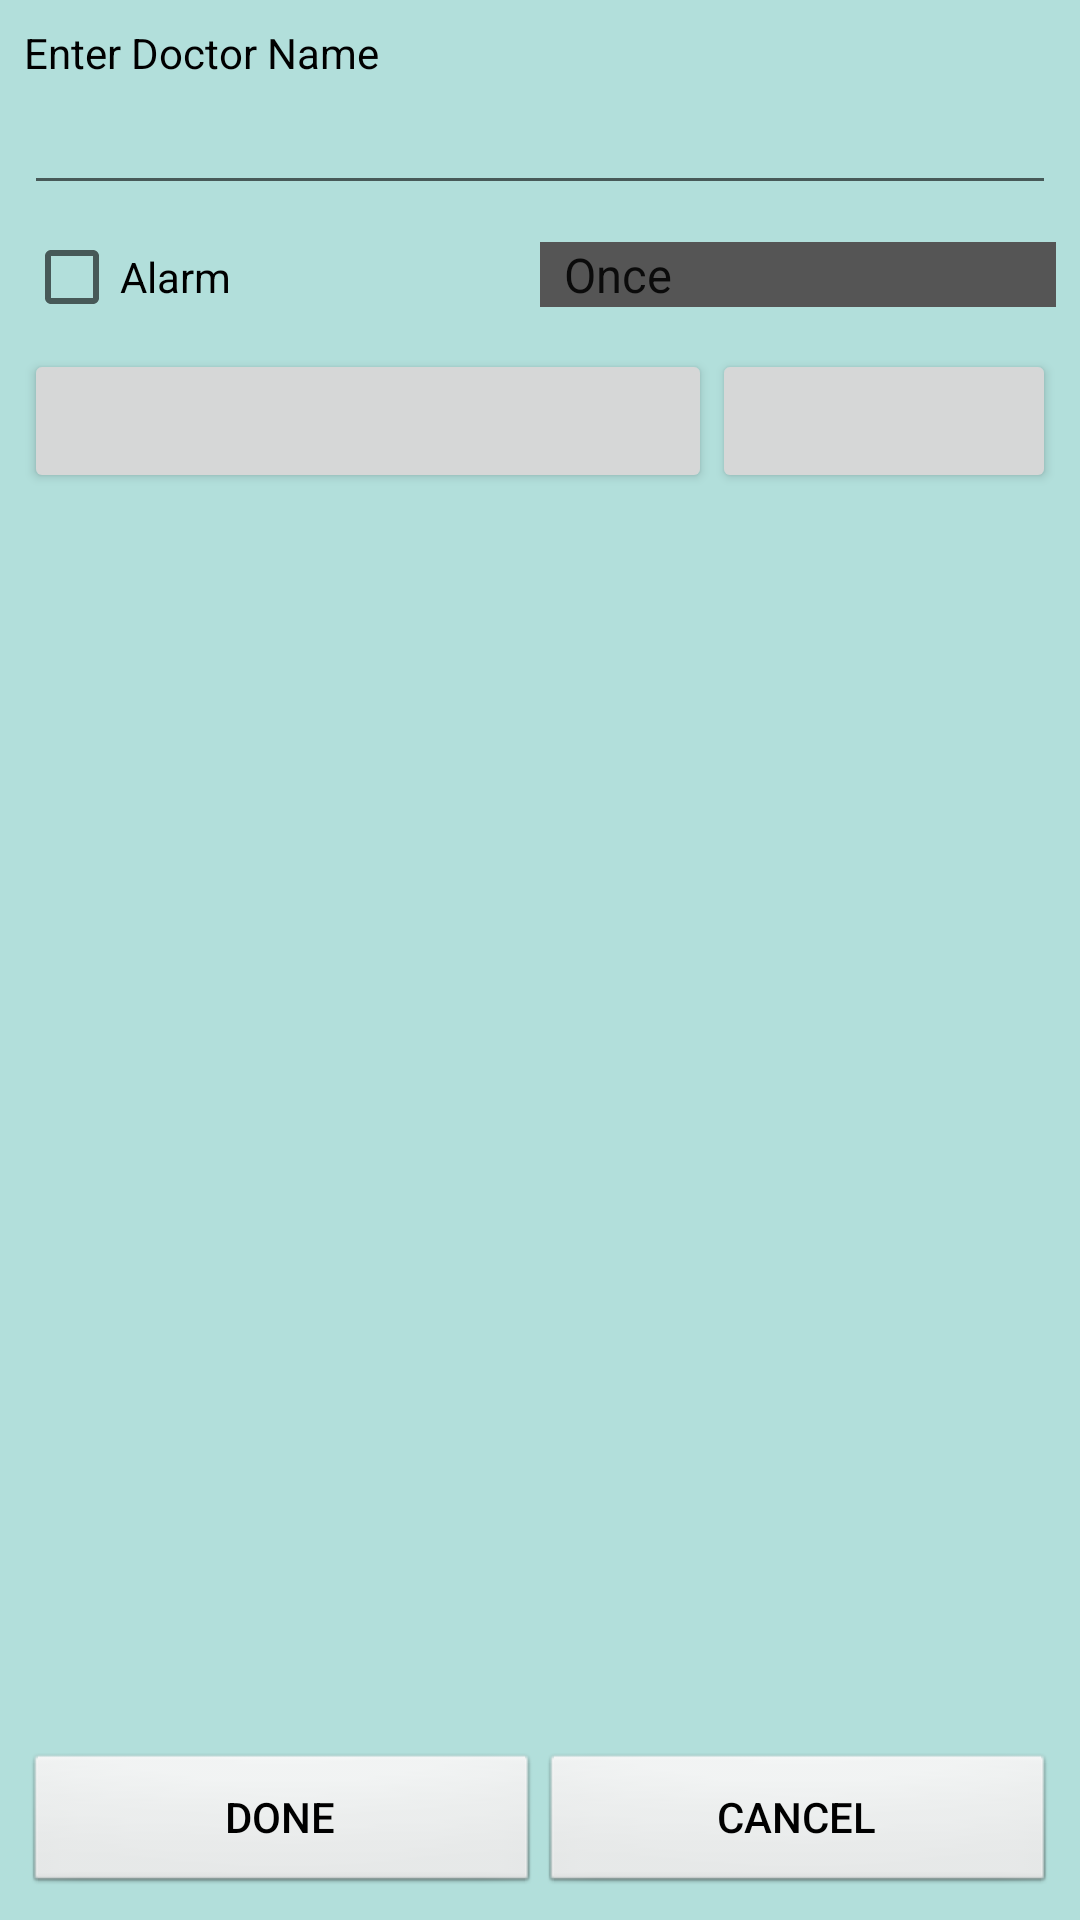

Layout XML and referenced resources for this Android screen:
<!-- AndroidManifest.xml: application theme Theme.AppCompat.Light.NoActionBar -->
<!-- res/layout/edit.xml -->
<?xml version="1.0" encoding="utf-8"?>
<LinearLayout xmlns:android="http://schemas.android.com/apk/res/android"
    android:orientation="vertical"
    android:layout_width="fill_parent"
    android:layout_height="fill_parent"
    android:background="@color/color2">

  <ScrollView xmlns:android="http://schemas.android.com/apk/res/android"
      android:layout_height="0dp"
      android:layout_width="fill_parent"
      android:layout_weight="1">

    <LinearLayout xmlns:android="http://schemas.android.com/apk/res/android"
        android:padding="8sp"
        android:orientation="vertical"
        android:layout_width="fill_parent"
        android:layout_height="wrap_content">

      <TextView
          style="@style/widget"
          android:text="Enter Doctor Name"
          android:textColor="@color/black"/>

      <EditText
          style="@style/widget"
          android:textColor="@color/black"
          android:id="@+id/title"
          android:singleLine="true" />

      <LinearLayout xmlns:android="http://schemas.android.com/apk/res/android"
          android:paddingTop="8sp"
          android:orientation="horizontal"
          android:layout_width="fill_parent"
          android:layout_height="wrap_content">

        <CheckBox
            android:id="@+id/alarm_checkbox"
            android:layout_weight="1"
            android:layout_width="0sp"
            android:layout_height="wrap_content"
            android:text="Alarm"
            android:textColor="@color/black"/>

        <Spinner
            android:id="@+id/occurence_spinner"
            android:layout_weight="1"
            android:layout_width="0sp"
            android:contextClickable="true"
            android:layout_height="wrap_content"
            android:spinnerMode="dropdown"
            android:textColor="@color/black"
            android:background="@color/dark_grey"
            android:entries="@array/occurence" />

      </LinearLayout>

      <LinearLayout xmlns:android="http://schemas.android.com/apk/res/android"
          android:paddingTop="8sp"
          android:orientation="horizontal"
          android:layout_width="fill_parent"
          android:layout_height="wrap_content">

        <Button
            android:id="@+id/date_button"
            android:layout_weight="2"
            android:layout_width="0sp"
            android:layout_height="wrap_content"
            android:layout_gravity="center"
            android:onClick="onDateClick" />

        <Button
            android:id="@+id/time_button"
            android:layout_weight="1"
            android:layout_width="0sp"
            android:layout_height="wrap_content"
            android:layout_gravity="center"
            android:onClick="onTimeClick" />

      </LinearLayout>

    </LinearLayout>

  </ScrollView>

  <LinearLayout xmlns:android="http://schemas.android.com/apk/res/android"
      android:orientation="horizontal"
      android:padding="8sp"
      android:layout_width="fill_parent"
      android:layout_height="wrap_content">

    <Button
        style="@style/edit_button"
        android:id="@+id/done"
        android:text="Done"
       android:textColor="@color/black"
        android:onClick="onDoneClick" />

    <Button
        style="@style/edit_button"
        android:id="@+id/cancel"
        android:text="Cancel"
       android:textColor="@color/black"
        android:onClick="onCancelClick" />

  </LinearLayout>

</LinearLayout>
<!-- resources referenced by this layout -->
<resources>
  <string-array name="occurence">
          <item>Once</item>
          <item>Weekly</item>
      </string-array>
  <color name="black">#FF000000</color>
  <color name="color2">#b2dfdb</color>
  <color name="dark_grey">#555555</color>
  <style name="edit_button">
          <item name="android:layout_width">0sp</item>
          <item name="android:layout_height">wrap_content</item>
          <item name="android:layout_weight">1</item>
          <item name="android:background">@android:drawable/btn_default</item>
      </style>
  <style name="widget">
          <item name="android:layout_width">fill_parent</item>
          <item name="android:layout_height">wrap_content</item>
      </style>
</resources>
